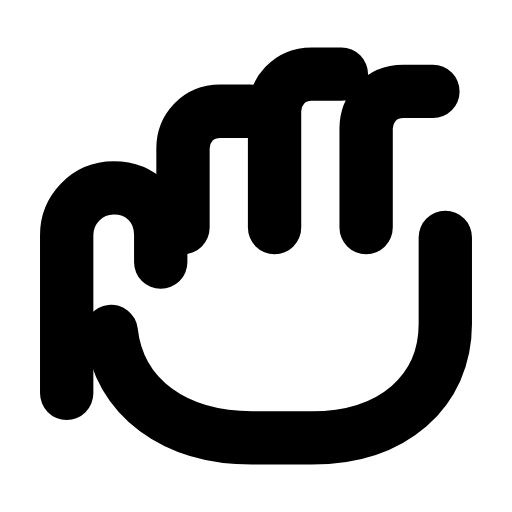
t = 0.00 s
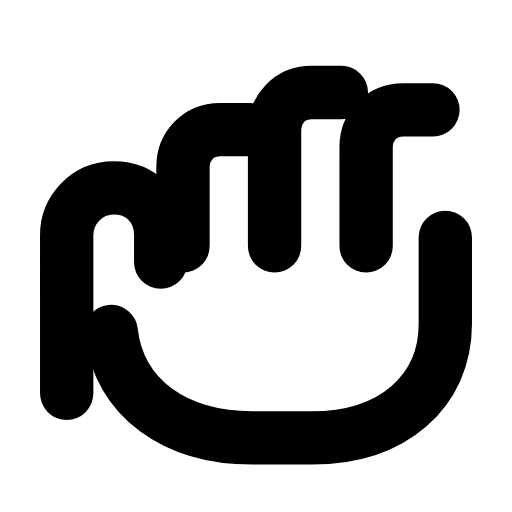
t = 0.26 s
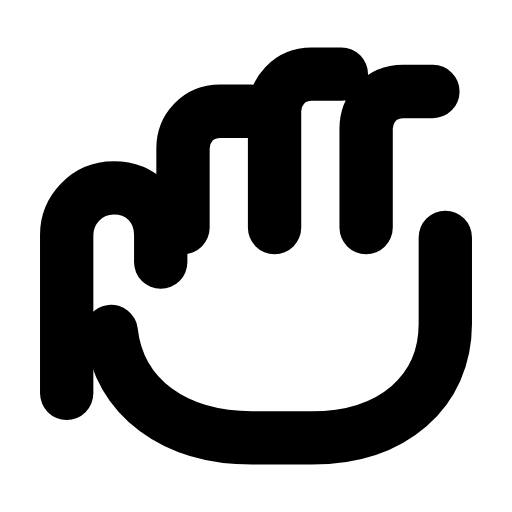
t = 0.53 s
t = 0.78 s: frame unchanged from t = 0.00 s, image omitted
t = 1.06 s: frame unchanged from t = 0.00 s, image omitted
t = 1.33 s: frame unchanged from t = 0.00 s, image omitted

The animated SVG that drew these frames (rendered in a browser with its animation timeline set to each time). Animation: 1 SMIL element (animateTransform=1); one cycle of 1.60 s, repeats indefinitely.

<svg xmlns="http://www.w3.org/2000/svg" width="24" height="24" viewBox="0 0 24 24" fill="none"><g transform="translate(-1.92 -1.92) scale(1.16)"><path stroke="currentColor" stroke-width="2.155" stroke-linecap="round" stroke-linejoin="round" fill="none" d="M9.05 10.85L9.05 7.65C9.05 6.85 9.65 6.15 10.55 6.15L11.75 6.15M12.75 10.85L12.75 6.15C12.75 5.35 13.35 4.65 14.25 4.65L15.45 4.65M16.45 10.85L16.45 6.85C16.45 6.05 17.05 5.35 17.95 5.35L19.15 5.35"><animateTransform attributeName="transform" type="translate" values="0 0;0 0;0 0.9;0 0;0 0;0 0;0 0;0 0.9;0 0;0 0;0 0" keyTimes="0;0.135;0.2475;0.36;0.45;0.6;0.66;0.735;0.81;0.9;1" dur="1.6s" repeatCount="indefinite" calcMode="spline" keySplines="0.16 1 0.3 1;0.16 1 0.3 1;0.16 1 0.3 1;0.16 1 0.3 1;0.16 1 0.3 1;0.16 1 0.3 1;0.16 1 0.3 1;0.16 1 0.3 1;0.16 1 0.3 1;0.16 1 0.3 1"/></path><path stroke="currentColor" stroke-width="2.155" stroke-linecap="round" stroke-linejoin="round" fill="none" d="M4.35 17.55L4.35 11.15C4.35 10.15 5.15 9.25 6.25 9.25S8.15 10.05 8.15 11.15L8.15 12.25"></path><path stroke="currentColor" stroke-width="2.155" stroke-linecap="round" stroke-linejoin="round" fill="none" d="M6.15 15.05C6.45 17.75 8.75 19.35 11.85 19.35L14.25 19.35C17.55 19.35 19.65 17.45 19.65 14.75L19.65 11.25"></path></g></svg>
